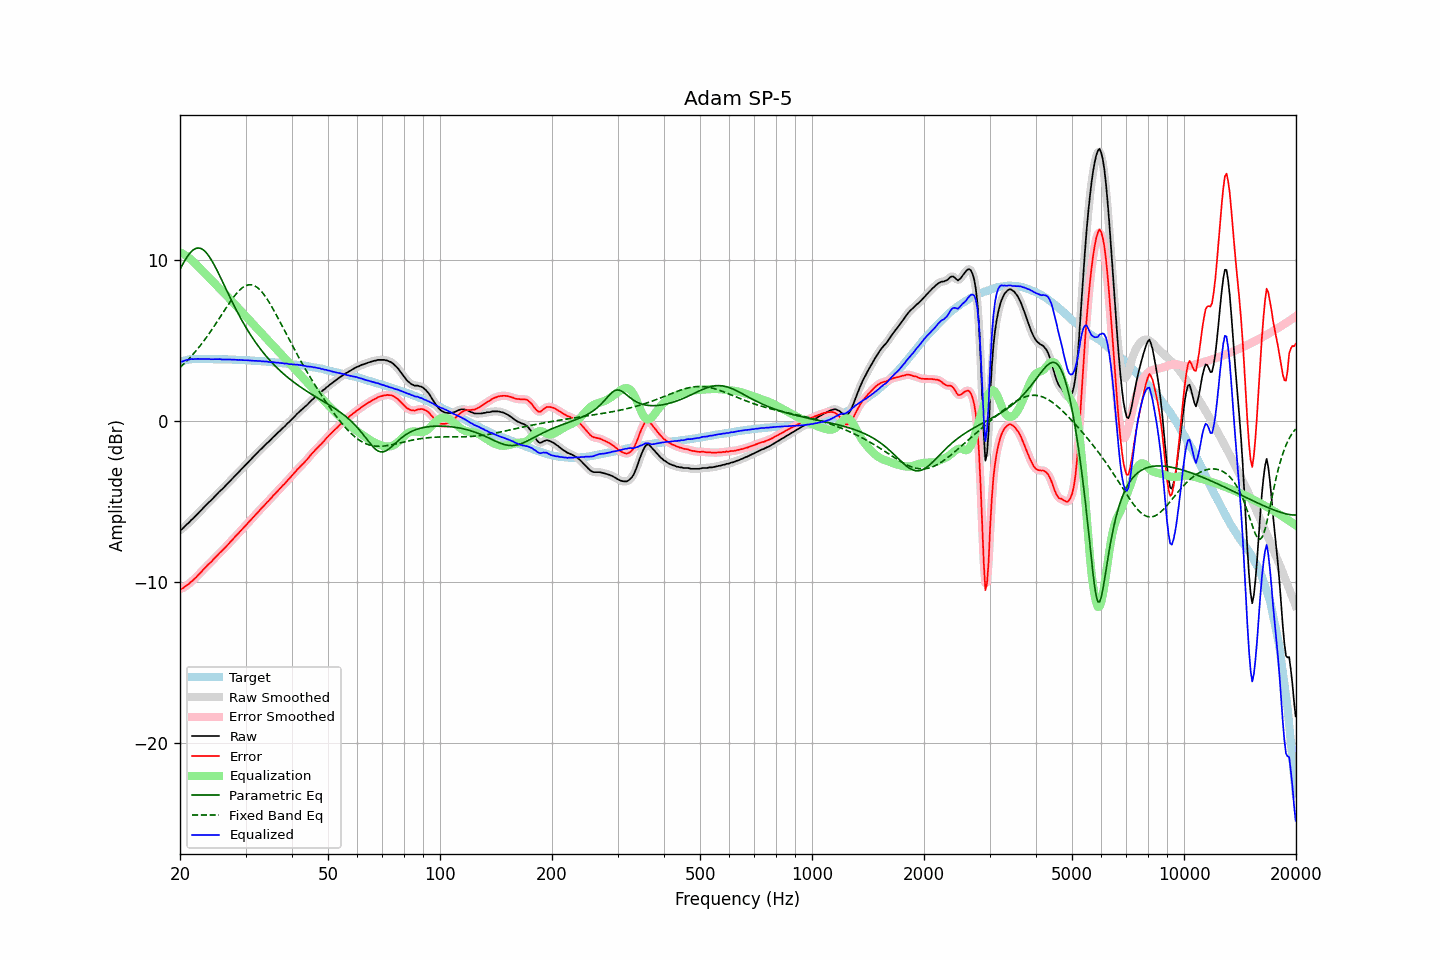

The file beside this chart, header and first rows:
frequency, raw, error, smoothed, error_smoothed, equalization, parametric_eq, fixed_band_eq, equalized_raw, equalized_smoothed, target
20.00, -6.77, -10.43, -6.79, -10.45, 10.46, 9.40, 3.31, 3.69, 3.68, 3.66
20.20, -6.74, -10.43, -6.72, -10.41, 10.41, 9.59, 3.40, 3.67, 3.69, 3.69
20.40, -6.66, -10.38, -6.64, -10.36, 10.35, 9.77, 3.49, 3.69, 3.71, 3.72
20.61, -6.55, -10.29, -6.56, -10.31, 10.29, 9.94, 3.59, 3.74, 3.73, 3.74
20.81, -6.45, -10.22, -6.46, -10.23, 10.22, 10.10, 3.69, 3.78, 3.76, 3.77
21.02, -6.37, -10.17, -6.36, -10.15, 10.15, 10.25, 3.79, 3.78, 3.79, 3.80
21.23, -6.27, -10.08, -6.27, -10.08, 10.08, 10.38, 3.90, 3.81, 3.81, 3.81
21.44, -6.16, -9.98, -6.17, -9.99, 9.99, 10.49, 4.01, 3.84, 3.82, 3.82
21.66, -6.08, -9.91, -6.07, -9.90, 9.90, 10.58, 4.12, 3.82, 3.83, 3.83
21.87, -5.98, -9.81, -5.98, -9.81, 9.81, 10.65, 4.23, 3.83, 3.83, 3.83
22.09, -5.88, -9.72, -5.88, -9.72, 9.71, 10.70, 4.35, 3.83, 3.83, 3.84
22.31, -5.77, -9.61, -5.77, -9.61, 9.61, 10.72, 4.47, 3.84, 3.84, 3.84
22.54, -5.67, -9.51, -5.67, -9.51, 9.51, 10.72, 4.59, 3.84, 3.84, 3.84
22.76, -5.57, -9.41, -5.57, -9.40, 9.40, 10.69, 4.72, 3.84, 3.84, 3.84
22.99, -5.46, -9.29, -5.46, -9.30, 9.30, 10.64, 4.85, 3.84, 3.84, 3.83
23.22, -5.36, -9.19, -5.36, -9.19, 9.20, 10.57, 4.98, 3.84, 3.84, 3.83
23.45, -5.26, -9.09, -5.25, -9.08, 9.09, 10.47, 5.12, 3.83, 3.84, 3.83
23.69, -5.15, -8.98, -5.15, -8.98, 8.99, 10.35, 5.25, 3.84, 3.84, 3.83
23.92, -5.05, -8.88, -5.06, -8.89, 8.89, 10.22, 5.39, 3.84, 3.83, 3.83
24.16, -4.97, -8.80, -4.96, -8.79, 8.79, 10.07, 5.54, 3.82, 3.82, 3.83
24.40, -4.87, -8.70, -4.86, -8.69, 8.68, 9.90, 5.68, 3.82, 3.82, 3.83
24.65, -4.76, -8.58, -4.76, -8.59, 8.58, 9.73, 5.83, 3.82, 3.82, 3.82
24.89, -4.66, -8.48, -4.66, -8.48, 8.48, 9.54, 5.98, 3.82, 3.82, 3.82
25.14, -4.56, -8.38, -4.55, -8.37, 8.38, 9.34, 6.14, 3.82, 3.83, 3.82
25.39, -4.45, -8.27, -4.45, -8.27, 8.28, 9.14, 6.29, 3.83, 3.83, 3.82
25.65, -4.35, -8.17, -4.36, -8.17, 8.18, 8.94, 6.44, 3.83, 3.82, 3.82
25.91, -4.27, -8.08, -4.26, -8.08, 8.08, 8.73, 6.60, 3.80, 3.81, 3.81
26.16, -4.17, -7.98, -4.17, -7.98, 7.97, 8.52, 6.75, 3.81, 3.81, 3.81
26.43, -4.06, -7.87, -4.07, -7.88, 7.87, 8.31, 6.91, 3.81, 3.81, 3.81
26.69, -3.96, -7.77, -3.96, -7.77, 7.77, 8.10, 7.06, 3.81, 3.81, 3.81
26.96, -3.86, -7.67, -3.86, -7.66, 7.66, 7.89, 7.21, 3.80, 3.81, 3.81
27.23, -3.75, -7.55, -3.75, -7.56, 7.56, 7.68, 7.35, 3.81, 3.80, 3.80
27.50, -3.65, -7.45, -3.65, -7.45, 7.45, 7.47, 7.49, 3.80, 3.80, 3.80
27.77, -3.55, -7.34, -3.54, -7.34, 7.34, 7.27, 7.63, 3.79, 3.80, 3.79
28.05, -3.44, -7.23, -3.44, -7.23, 7.23, 7.07, 7.76, 3.79, 3.79, 3.79
28.33, -3.34, -7.12, -3.34, -7.12, 7.12, 6.88, 7.88, 3.79, 3.79, 3.78
28.62, -3.24, -7.02, -3.24, -7.02, 7.02, 6.69, 8.00, 3.78, 3.78, 3.78
28.90, -3.13, -6.91, -3.13, -6.91, 6.91, 6.50, 8.10, 3.78, 3.78, 3.78
29.19, -3.03, -6.80, -3.03, -6.80, 6.80, 6.32, 8.19, 3.77, 3.77, 3.77
29.48, -2.93, -6.70, -2.93, -6.70, 6.70, 6.14, 8.27, 3.77, 3.77, 3.77
29.78, -2.83, -6.59, -2.83, -6.59, 6.59, 5.97, 8.34, 3.76, 3.76, 3.76
30.08, -2.72, -6.48, -2.72, -6.48, 6.48, 5.80, 8.39, 3.76, 3.76, 3.76
30.38, -2.62, -6.37, -2.62, -6.37, 6.37, 5.63, 8.42, 3.75, 3.75, 3.75
30.68, -2.52, -6.27, -2.52, -6.26, 6.26, 5.47, 8.44, 3.74, 3.75, 3.75
30.99, -2.41, -6.15, -2.41, -6.15, 6.15, 5.31, 8.44, 3.74, 3.74, 3.74
31.30, -2.31, -6.04, -2.31, -6.05, 6.04, 5.16, 8.43, 3.73, 3.73, 3.73
31.61, -2.21, -5.94, -2.21, -5.93, 5.93, 5.01, 8.39, 3.72, 3.73, 3.73
31.93, -2.10, -5.82, -2.10, -5.82, 5.82, 4.87, 8.34, 3.72, 3.72, 3.72
32.24, -2.00, -5.71, -2.00, -5.71, 5.72, 4.73, 8.28, 3.72, 3.72, 3.71
32.57, -1.90, -5.61, -1.90, -5.60, 5.61, 4.59, 8.20, 3.71, 3.71, 3.71
32.89, -1.79, -5.49, -1.80, -5.50, 5.50, 4.46, 8.10, 3.71, 3.70, 3.70
33.22, -1.71, -5.40, -1.70, -5.40, 5.40, 4.33, 7.99, 3.69, 3.69, 3.69
33.55, -1.61, -5.30, -1.60, -5.29, 5.29, 4.20, 7.86, 3.68, 3.69, 3.69
33.89, -1.51, -5.19, -1.51, -5.19, 5.19, 4.08, 7.73, 3.68, 3.68, 3.68
34.23, -1.40, -5.07, -1.41, -5.08, 5.08, 3.97, 7.58, 3.68, 3.67, 3.67
34.57, -1.32, -4.98, -1.31, -4.98, 4.97, 3.85, 7.43, 3.65, 3.66, 3.66
34.92, -1.22, -4.87, -1.22, -4.87, 4.87, 3.74, 7.26, 3.65, 3.65, 3.65
35.27, -1.12, -4.76, -1.12, -4.76, 4.76, 3.63, 7.09, 3.64, 3.64, 3.64
35.62, -1.01, -4.64, -1.02, -4.65, 4.65, 3.52, 6.92, 3.64, 3.63, 3.63
35.97, -0.93, -4.55, -0.92, -4.54, 4.54, 3.42, 6.74, 3.62, 3.62, 3.62
... 635 more rows
